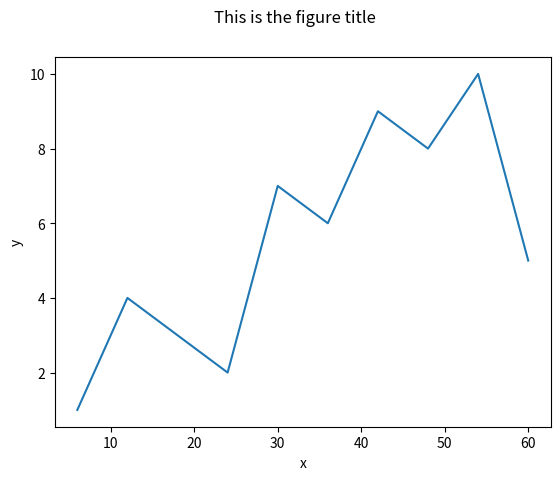

Reproduce this figure in Python.
# importing matplotlib.pyplot module
import matplotlib.pyplot as plt

# values of x and y axes
x = [6, 12, 18,
	24, 30, 36,
	42, 48, 54,
	60]
y = [1, 4, 3,
	2, 7, 6,
	9, 8, 10,
	5]

# plotting the graph
plt.plot(x, y)

# labelling axes
plt.xlabel('x')
plt.ylabel('y')

# adding title to the graph
# with font size 12
plt.suptitle('This is the figure title',
			fontsize = 12)

# show the plot
plt.show()
